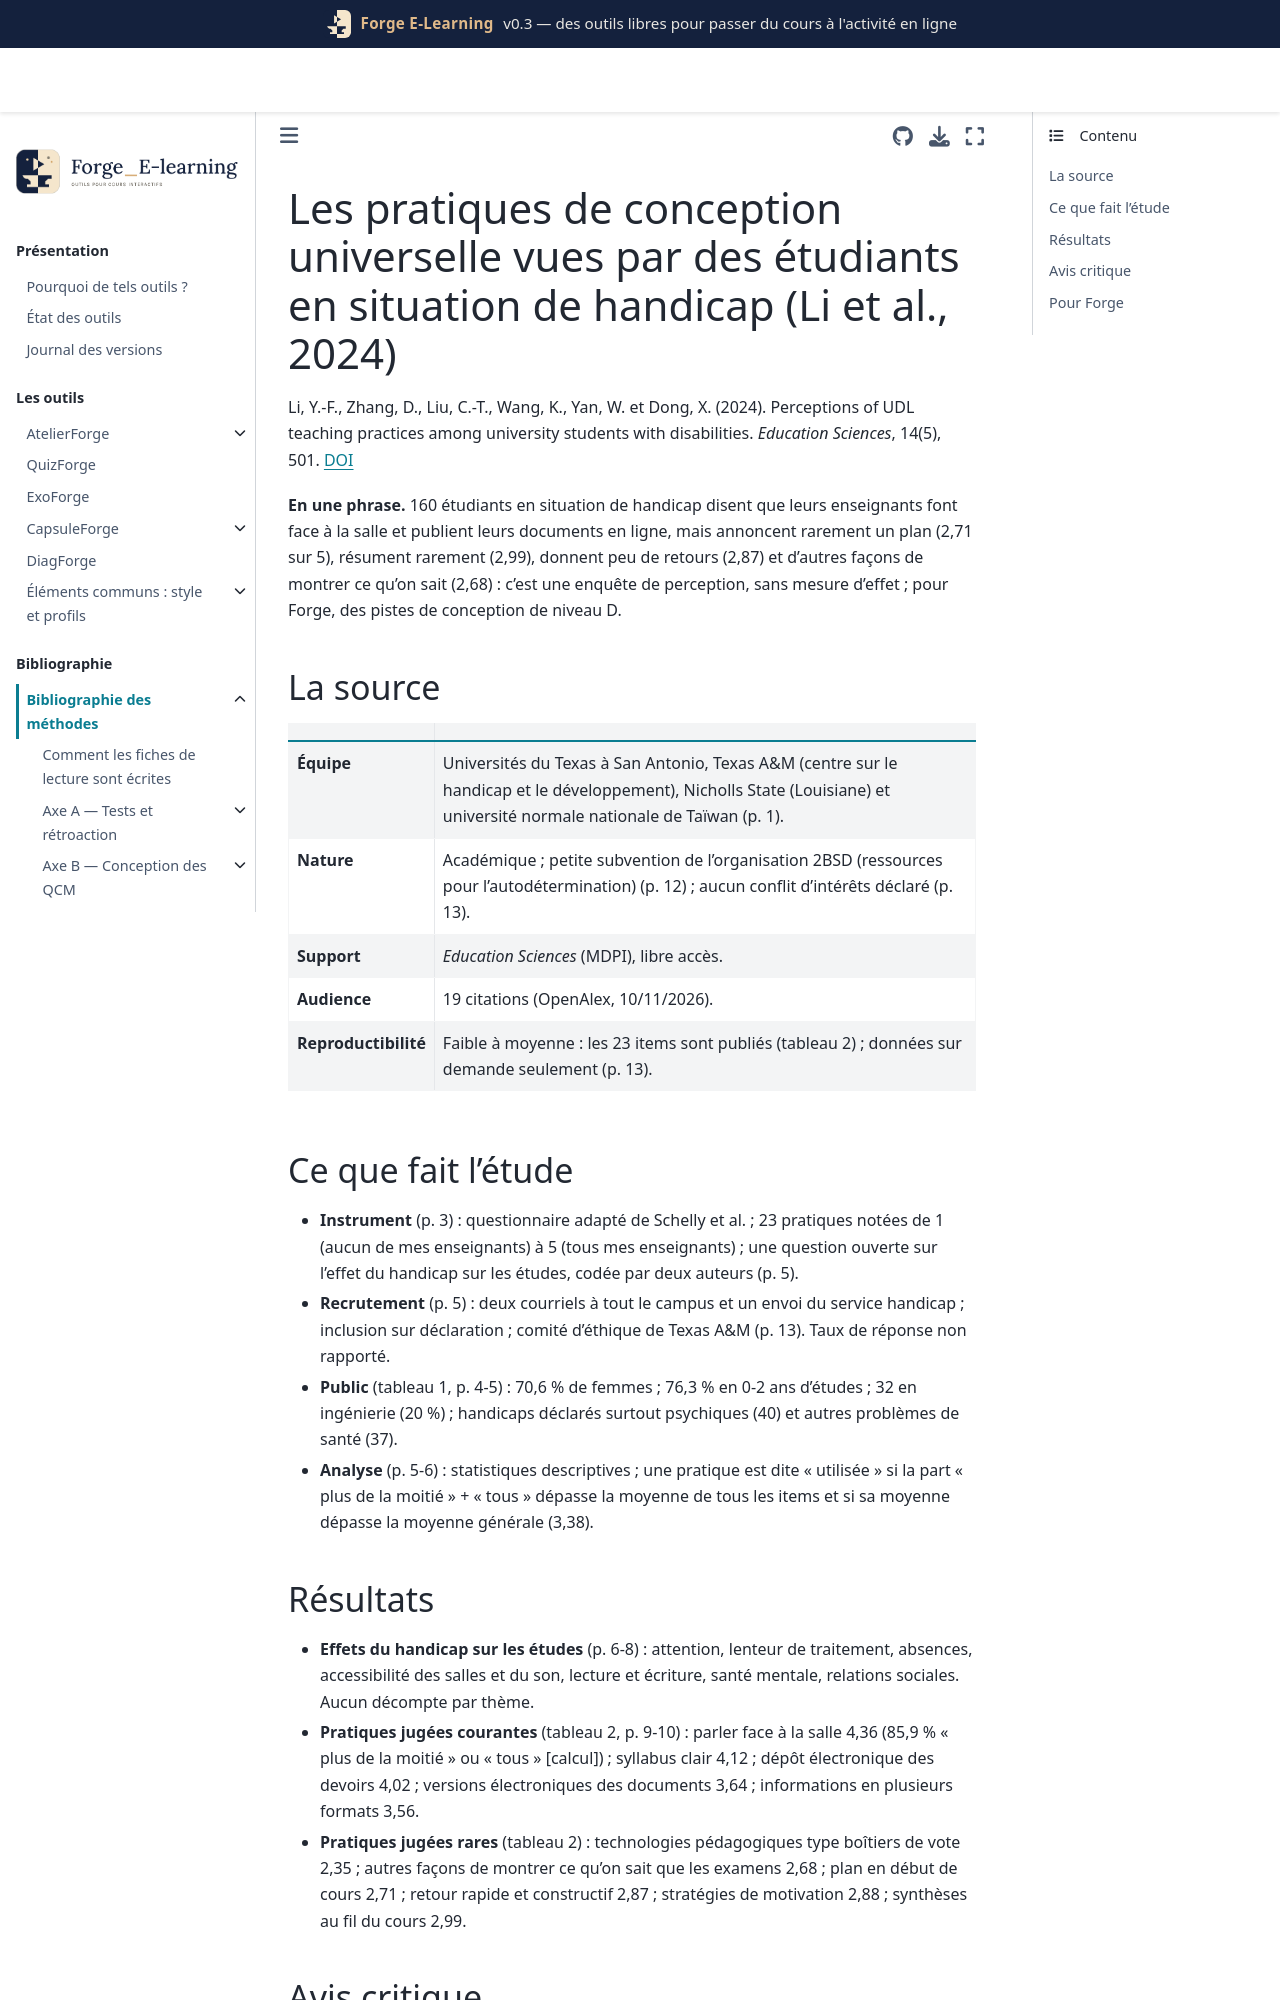

repository: Benoit2lattre/Forge_E-Learning · page: reference/I_accessibilite/li2024.html · generator: jekyll

---
cle: li2024
reference: "Li, Y.-F., Zhang, D., Liu, C.-T., Wang, K., Yan, W. et Dong, X. (2024). Perceptions of UDL teaching practices among university students with disabilities. Education Sciences, 14(5), 501."
doi: 10.3390/educsci14050501
axe: [I1]
type_etude: enquête en ligne descriptive (23 items de fréquence perçue, une question ouverte codée), sans groupe de comparaison
public: 160 étudiants en situation de handicap d'une grande université publique de recherche du centre-sud des États-Unis, dont 32 en ingénierie
lecture: texte complet, 10/11/2026
regles:
  - outil: CapsuleForge
    regle: "annoncer le plan au début de chaque capsule et résumer les points clés à la fin"
    niveau: D
    transferabilite: moyenne
    note: "pratiques jugées rares par les étudiants ; effet non mesuré"
  - outil: ExoForge
    regle: "fournir avec chaque module une synthèse des points clés consultable hors séance (page HTML accessible), pour les étudiants absents ou lents"
    niveau: D
    transferabilite: moyenne
  - outil: DiagForge
    regle: "pour repérer les manques d'un cours, interroger les étudiants sur la fréquence perçue de pratiques précises (plan, synthèse, retour, choix de formats) plutôt que sur leur satisfaction"
    niveau: D
    transferabilite: moyenne
---

# Les pratiques de conception universelle vues par des étudiants en situation de handicap (Li et al., 2024)

Li, Y.-F., Zhang, D., Liu, C.-T., Wang, K., Yan, W. et Dong, X. (2024). Perceptions of UDL teaching practices among university students with disabilities. *Education Sciences*, 14(5), 501. [DOI](https://doi.org/10.3390/educsci14050501)

**En une phrase.** 160 étudiants en situation de handicap disent que leurs enseignants font face à la salle et publient leurs documents en ligne, mais annoncent rarement un plan (2,71 sur 5), résument rarement (2,99), donnent peu de retours (2,87) et d'autres façons de montrer ce qu'on sait (2,68) : c'est une enquête de perception, sans mesure d'effet ; pour Forge, des pistes de conception de niveau D.

## La source

| | |
| --- | --- |
| **Équipe** | Universités du Texas à San Antonio, Texas A&M (centre sur le handicap et le développement), Nicholls State (Louisiane) et université normale nationale de Taïwan (p. 1). |
| **Nature** | Académique ; petite subvention de l'organisation 2BSD (ressources pour l'autodétermination) (p. 12) ; aucun conflit d'intérêts déclaré (p. 13). |
| **Support** | *Education Sciences* (MDPI), libre accès. |
| **Audience** | 19 citations (OpenAlex, 10/11/2026). |
| **Reproductibilité** | Faible à moyenne : les 23 items sont publiés (tableau 2) ; données sur demande seulement (p. 13). |

## Ce que fait l'étude

- **Instrument** (p. 3) : questionnaire adapté de Schelly et al. ; 23 pratiques notées de 1 (aucun de mes enseignants) à 5 (tous mes enseignants) ; une question ouverte sur l'effet du handicap sur les études, codée par deux auteurs (p. 5).
- **Recrutement** (p. 5) : deux courriels à tout le campus et un envoi du service handicap ; inclusion sur déclaration ; comité d'éthique de Texas A&M (p. 13). Taux de réponse non rapporté.
- **Public** (tableau 1, p. 4-5) : 70,6 % de femmes ; 76,3 % en 0-2 ans d'études ; 32 en ingénierie (20 %) ; handicaps déclarés surtout psychiques (40) et autres problèmes de santé (37).
- **Analyse** (p. 5-6) : statistiques descriptives ; une pratique est dite « utilisée » si la part « plus de la moitié » + « tous » dépasse la moyenne de tous les items et si sa moyenne dépasse la moyenne générale (3,38).
